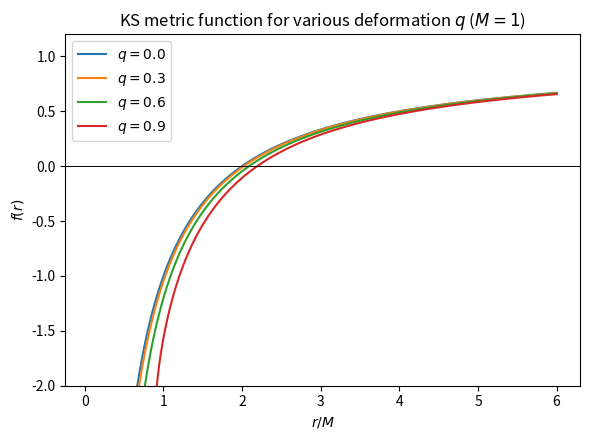
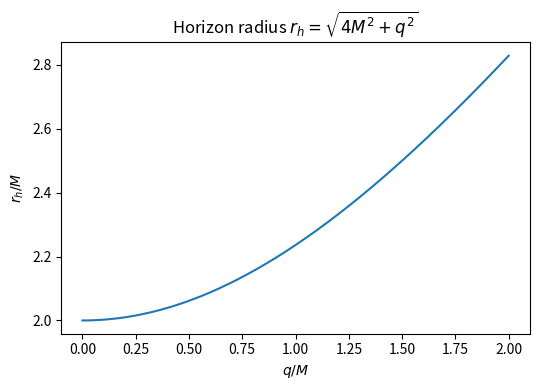
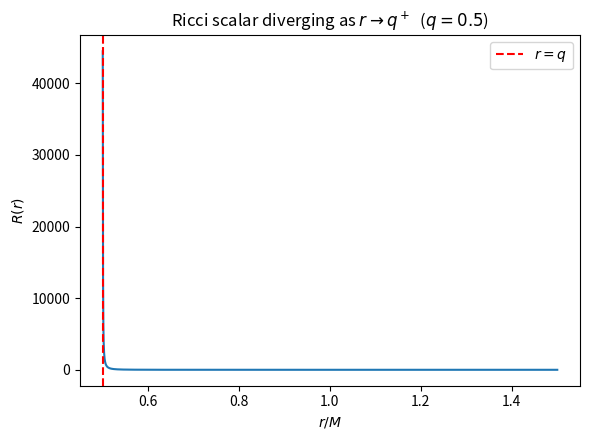
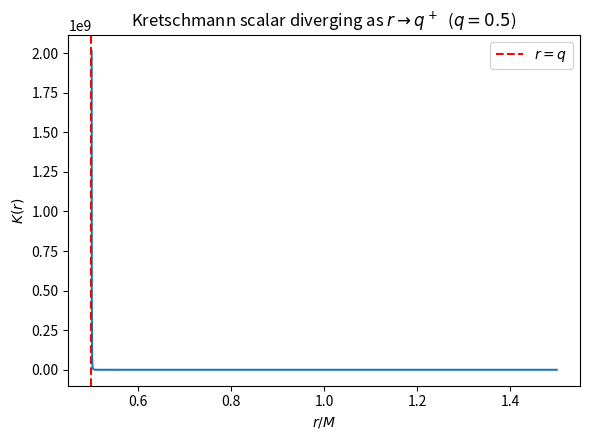

These figures' Python source, in order:
"""
Section 2 figures: geometry of the Kazakov-Solodukhin quantum-corrected black hole.

Generates:
  1. f_r_various_q.png          -- metric function f(r) for several q
  2. horizon_vs_q.png           -- horizon radius r_h vs deformation q
  3. ricci_scalar_divergence.png    -- R(r) diverging as r -> q+
  4. kretschmann_divergence.png     -- K(r) diverging as r -> q+

Units: G = c = 1, and M = 1 (all lengths measured in units of the mass).
Edit the CONFIG block below to change parameter values, ranges, or styling.
"""

import numpy as np
import matplotlib.pyplot as plt
import os

# ----------------------------- CONFIG -----------------------------
M = 1.0                      # black hole mass (sets the unit system)
OUTDIR = "figs"               # output directory for the PNGs
DPI = 150

Q_LIST_FOR_F = [0.0, 0.3, 0.6, 0.9]   # deformation values to overlay in fig 1
Q_FOR_CURVATURE_PLOTS = 0.5           # single q used for figs 3 and 4
Q_RANGE_FOR_HORIZON = (0.0, 2.0)      # q range for fig 2
# --------------------------------------------------------------------

os.makedirs(OUTDIR, exist_ok=True)


# ----------------------- Core metric functions -----------------------
def f(r, q, M=M):
    """KS metric function f(r) = sqrt(r^2-q^2)/r - 2M/r."""
    return np.sqrt(np.clip(r**2 - q**2, 0, None)) / r - 2 * M / r


def fprime(r, q, M=M):
    """f'(r) = 2M/r^2 + q^2 / (r^2 sqrt(r^2-q^2))."""
    return 2 * M / r**2 + q**2 / (r**2 * np.sqrt(np.clip(r**2 - q**2, 1e-12, None)))


def fdoubleprime(r, q, M=M):
    """f''(r), derived and verified symbolically (see Section 2 notes)."""
    rq = np.sqrt(np.clip(r**2 - q**2, 1e-12, None))
    return -4 * M / r**3 - q**2 / (r * rq**3) - 2 / (r * rq) + 2 * rq / r**3


def horizon_radius(q, M=M):
    """r_h = sqrt(4M^2 + q^2)."""
    return np.sqrt(4 * M**2 + q**2)


def ricci_scalar(r, q):
    """R(r) for the KS metric (matches the literature formula exactly)."""
    term1 = (2 / r**2) * (1 - (1 - q**2 / r**2) ** (-0.5))
    term2 = (q**2 / r**4) * (1 - q**2 / r**2) ** (-1.5)
    return term1 + term2


def kretschmann_scalar(r, q, M=M):
    """K(r) = f''^2 + 4 f'^2 / r^2 + 4 (1-f)^2 / r^4."""
    fp = fprime(r, q, M)
    fpp = fdoubleprime(r, q, M)
    fr = f(r, q, M)
    return fpp**2 + 4 * fp**2 / r**2 + 4 * (1 - fr) ** 2 / r**4


# ----------------------------- Figure 1 -----------------------------
def plot_f_r_various_q():
    fig, ax = plt.subplots(figsize=(6, 4.5))
    r = np.linspace(0.05, 6, 2000)
    for q in Q_LIST_FOR_F:
        mask = r > q
        ax.plot(r[mask], f(r[mask], q), label=f"$q={q}$")
    ax.axhline(0, color="k", lw=0.7)
    ax.set_xlabel("$r/M$")
    ax.set_ylabel("$f(r)$")
    ax.set_title("KS metric function for various deformation $q$ ($M=1$)")
    ax.legend()
    ax.set_ylim(-2, 1.2)
    plt.tight_layout()
    plt.savefig(os.path.join(OUTDIR, "f_r_various_q.png"), dpi=DPI)
    plt.close()


# ----------------------------- Figure 2 -----------------------------
def plot_horizon_vs_q():
    fig, ax = plt.subplots(figsize=(5.5, 4))
    qvals = np.linspace(*Q_RANGE_FOR_HORIZON, 300)
    rh = horizon_radius(qvals)
    ax.plot(qvals, rh)
    ax.set_xlabel("$q/M$")
    ax.set_ylabel("$r_h/M$")
    ax.set_title(r"Horizon radius $r_h=\sqrt{4M^2+q^2}$")
    plt.tight_layout()
    plt.savefig(os.path.join(OUTDIR, "horizon_vs_q.png"), dpi=DPI)
    plt.close()


# ----------------------------- Figure 3 -----------------------------
def plot_ricci_divergence():
    q = Q_FOR_CURVATURE_PLOTS
    fig, ax = plt.subplots(figsize=(6, 4.5))
    r = np.linspace(q * 1.001, q * 3, 3000)
    ax.plot(r, ricci_scalar(r, q))
    ax.axvline(q, color="r", ls="--", label="$r=q$")
    ax.set_xlabel("$r/M$")
    ax.set_ylabel("$R(r)$")
    ax.set_title(f"Ricci scalar diverging as $r\\to q^+$  ($q={q}$)")
    ax.legend()
    plt.tight_layout()
    plt.savefig(os.path.join(OUTDIR, "ricci_scalar_divergence.png"), dpi=DPI)
    plt.close()


# ----------------------------- Figure 4 -----------------------------
def plot_kretschmann_divergence():
    q = Q_FOR_CURVATURE_PLOTS
    fig, ax = plt.subplots(figsize=(6, 4.5))
    r = np.linspace(q * 1.001, q * 3, 3000)
    ax.plot(r, kretschmann_scalar(r, q))
    ax.axvline(q, color="r", ls="--", label="$r=q$")
    ax.set_xlabel("$r/M$")
    ax.set_ylabel("$K(r)$")
    ax.set_title(f"Kretschmann scalar diverging as $r\\to q^+$  ($q={q}$)")
    ax.legend()
    plt.tight_layout()
    plt.savefig(os.path.join(OUTDIR, "kretschmann_divergence.png"), dpi=DPI)
    plt.close()


if __name__ == "__main__":
    plot_f_r_various_q()
    plot_horizon_vs_q()
    plot_ricci_divergence()
    plot_kretschmann_divergence()
    print(f"All 4 figures saved to '{OUTDIR}/'.")
